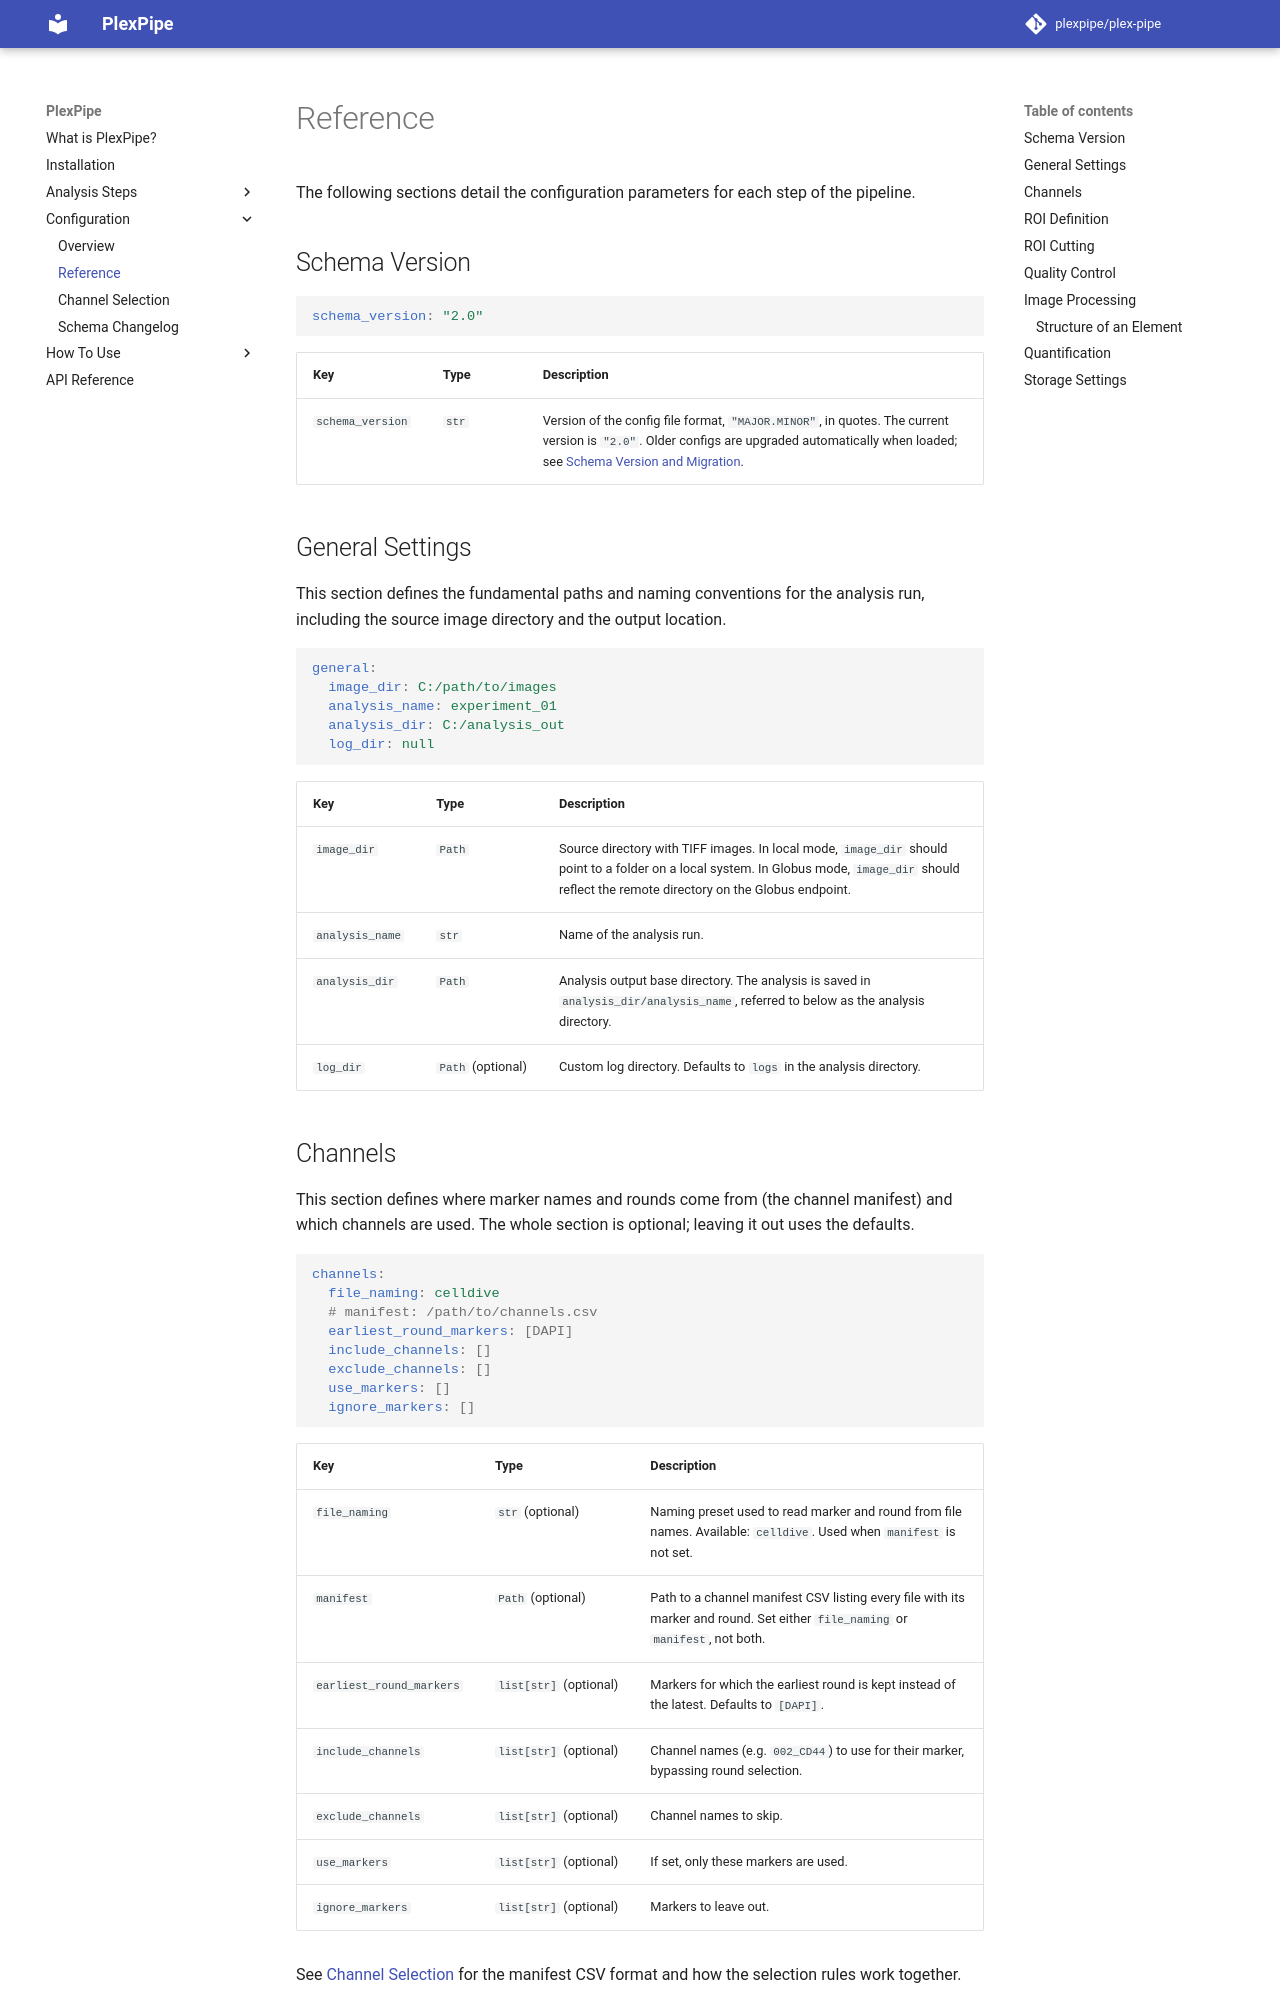

repository: StallaertLab/plex-pipe · page: 0.1/configuration/reference/index.html · generator: mkdocs

The following sections detail the configuration parameters for each step of the pipeline.

## Schema Version

```yaml
schema_version: "2.0"
```

| Key | Type | Description |
| :--- | :--- | :--- |
| `schema_version` | `str` | Version of the config file format, `"MAJOR.MINOR"`, in quotes. The current version is `"2.0"`. Older configs are upgraded automatically when loaded; see [Schema Version and Migration](config_overview.md#schema-version-and-migration). |

## General Settings

This section defines the fundamental paths and naming conventions for the analysis run, including the source image directory and the output location.

```yaml
general:
  image_dir: C:/path/to/images
  analysis_name: experiment_01
  analysis_dir: C:/analysis_out
  log_dir: null
```

| Key | Type | Description |
| :--- | :--- | :--- |
| `image_dir` | `Path` | Source directory with TIFF images. In local mode, `image_dir` should point to a folder on a local system. In Globus mode, `image_dir` should reflect the remote directory on the Globus endpoint. |
| `analysis_name` | `str` | Name of the analysis run. |
| `analysis_dir` | `Path` | Analysis output base directory. The analysis is saved in `analysis_dir/analysis_name`, referred to below as the analysis directory. |
| `log_dir` | `Path` (optional) | Custom log directory. Defaults to `logs` in the analysis directory. |

## Channels

This section defines where marker names and rounds come from (the channel manifest) and which channels are used. The whole section is optional; leaving it out uses the defaults.

```yaml
channels:
  file_naming: celldive
  # manifest: /path/to/channels.csv
  earliest_round_markers: [DAPI]
  include_channels: []
  exclude_channels: []
  use_markers: []
  ignore_markers: []
```

| Key | Type | Description |
| :--- | :--- | :--- |
| `file_naming` | `str` (optional) | Naming preset used to read marker and round from file names. Available: `celldive`. Used when `manifest` is not set. |
| `manifest` | `Path` (optional) | Path to a channel manifest CSV listing every file with its marker and round. Set either `file_naming` or `manifest`, not both. |
| `earliest_round_markers` | `list[str]` (optional) | Markers for which the earliest round is kept instead of the latest. Defaults to `[DAPI]`. |
| `include_channels` | `list[str]` (optional) | Channel names (e.g. `002_CD44`) to use for their marker, bypassing round selection. |
| `exclude_channels` | `list[str]` (optional) | Channel names to skip. |
| `use_markers` | `list[str]` (optional) | If set, only these markers are used. |
| `ignore_markers` | `list[str]` (optional) | Markers to leave out. |

See [Channel Selection](channel-selection.md) for the manifest CSV format and how the selection rules work together.
